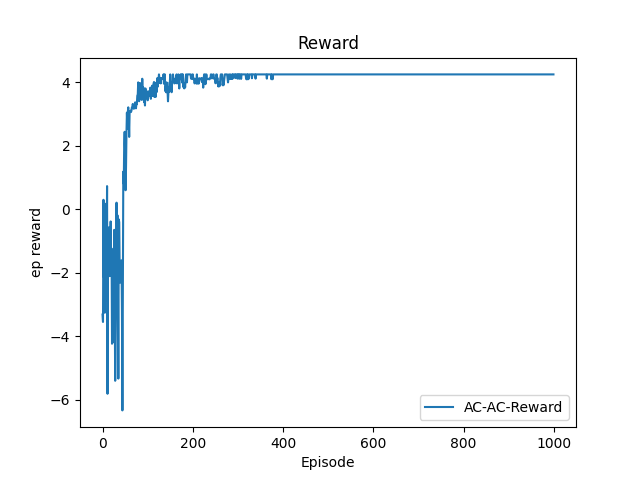

The file beside this chart, header and first rows:
Index, Reward
0, -3.321
1, -3.555
2, 0.2946
3, -2.145
4, -0.2627
5, -3.264
6, -1.381
7, -2.895
8, 0.1738
9, -1.937
10, 0.7254
11, -5.818
12, -1.235
13, -1.909
14, -0.5751
15, -1.396
16, -2.111
17, -1.228
18, -0.3879
19, -1.938
20, -1.24
21, -4.241
22, -1.656
23, -4.198
24, -1.475
25, -2.053
26, -0.6523
27, -3.169
28, -5.409
29, -4.168
30, -3.093
31, 0.2041
32, -2.368
33, -0.1919
34, -2.276
35, -5.34
36, -0.3236
37, -0.4151
38, -2.038
39, -2.315
40, -1.677
41, -1.628
42, -1.614
43, -3.231
44, -6.342
45, -2.334
46, 1.18
47, 0.7985
48, 2.056
49, 2.437
50, 1.818
51, 0.5955
52, 1.311
53, 2.404
54, 3.041
55, 2.542
56, 3.059
57, 3.207
58, 2.879
59, 2.276
... 940 more rows
